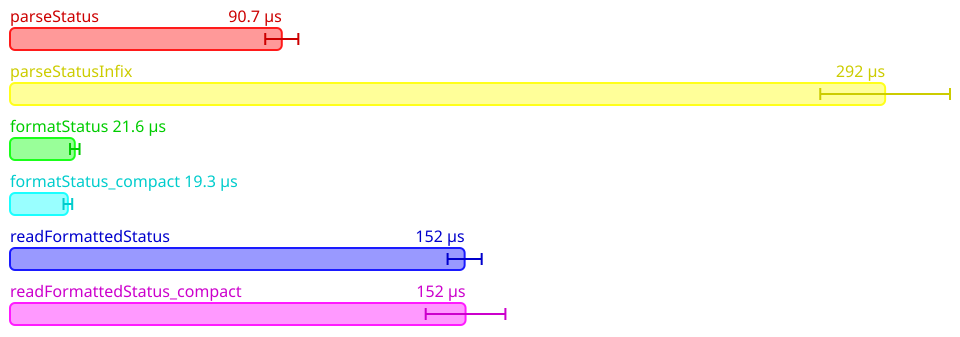

The file beside this chart, header and first rows:
Name, Mean (ps), 2*Stdev (ps), Allocated, Copied, Peak Memory
All.parseStatus, 90717767, 5523354, 349435, 1000, 6291456
All.parseStatusInfix, 292095331, 21651852, 753482, 2500, 6291456
All.formatStatus, 21622153, 1588656, 120924, 84, 10485760
All.formatStatus_compact, 19313861, 1448684, 83432, 15, 10485760
All.readFormattedStatus, 151744706, 5687754, 565294, 2693, 10485760
All.readFormattedStatus_compact, 152051306, 13300572, 527842, 2532, 10485760
